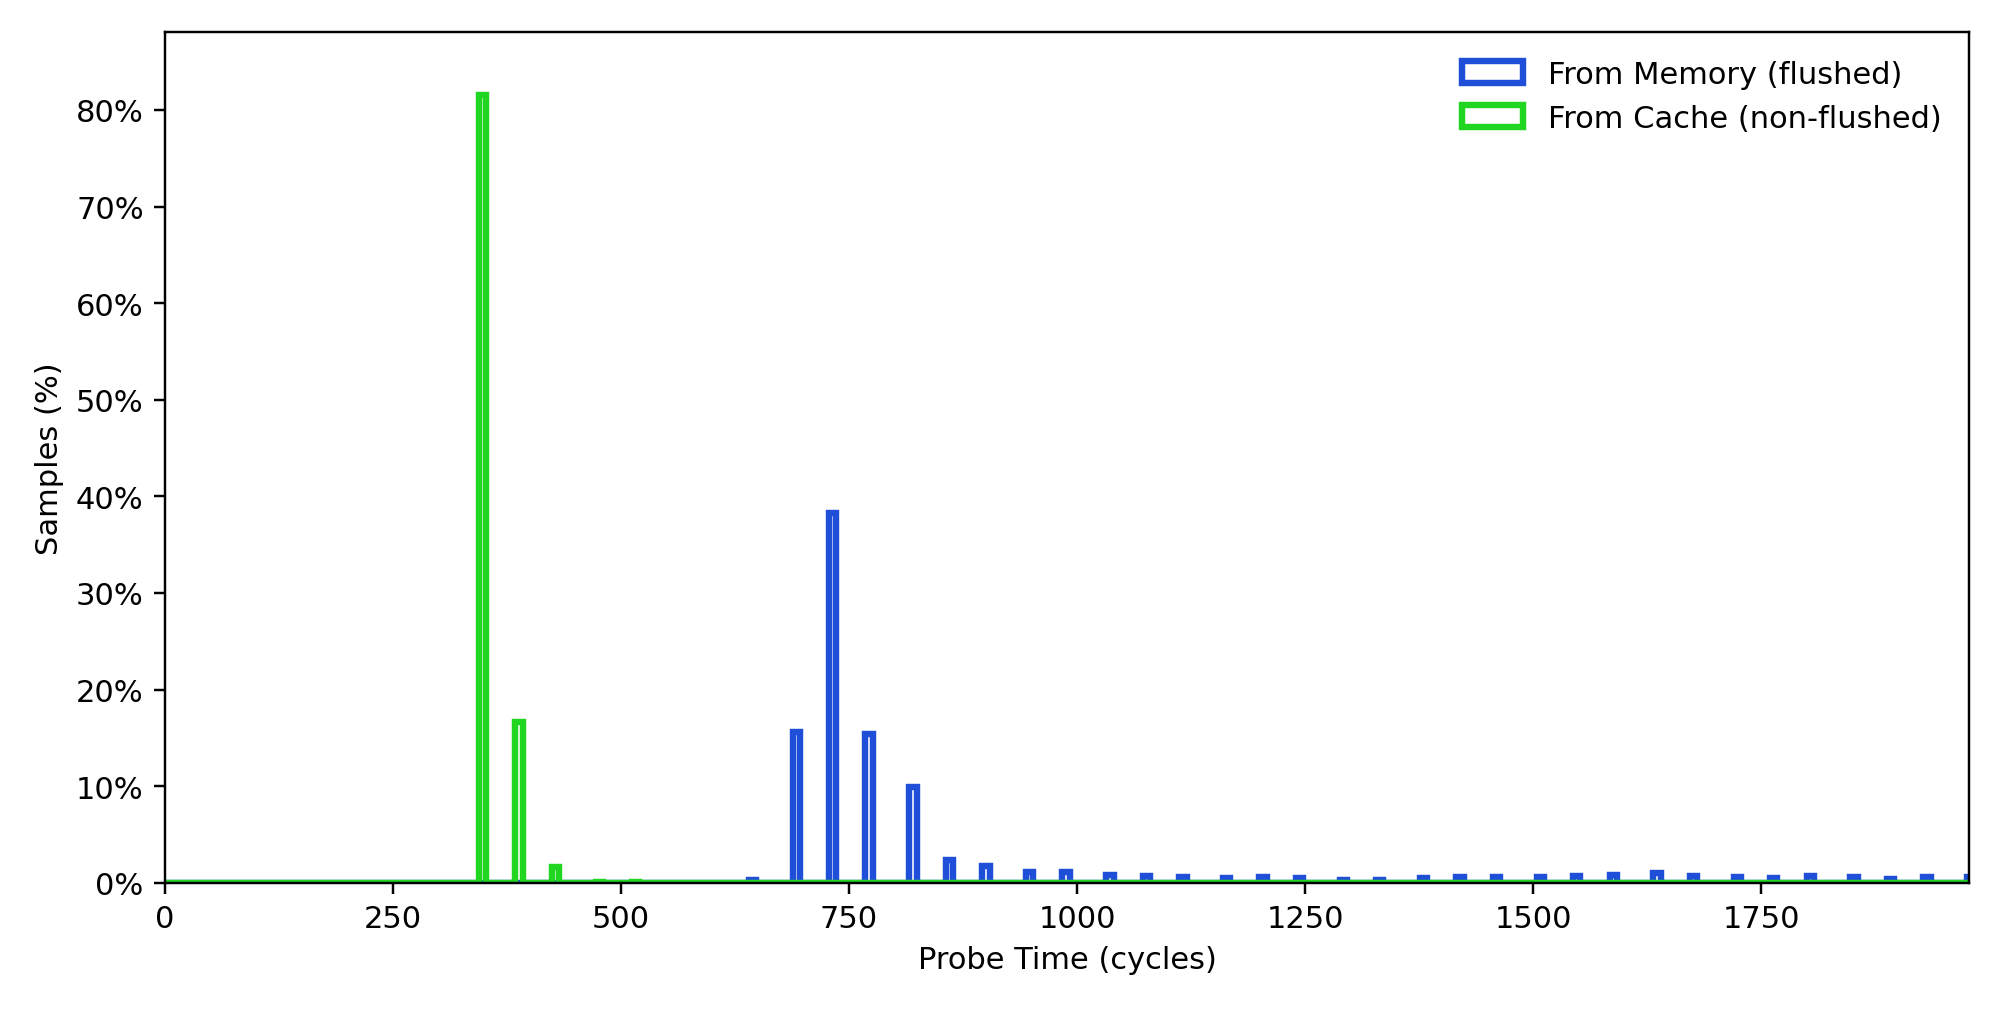

Source data for this figure (header and first rows):
mode, cycles
flushed, 31003
flushed, 1419
flushed, 1161
flushed, 688
flushed, 731
flushed, 731
flushed, 731
flushed, 1247
flushed, 731
flushed, 731
flushed, 731
flushed, 731
flushed, 688
flushed, 731
flushed, 731
flushed, 1677
flushed, 731
flushed, 688
flushed, 731
flushed, 731
flushed, 688
flushed, 1634
flushed, 731
flushed, 1634
flushed, 731
flushed, 731
flushed, 731
flushed, 688
flushed, 731
flushed, 731
flushed, 731
flushed, 903
flushed, 688
flushed, 731
flushed, 731
flushed, 688
flushed, 731
flushed, 731
flushed, 1720
flushed, 731
flushed, 731
flushed, 731
flushed, 688
flushed, 731
flushed, 731
flushed, 1505
flushed, 731
flushed, 989
flushed, 731
flushed, 688
flushed, 731
flushed, 688
flushed, 688
flushed, 688
flushed, 1591
flushed, 731
flushed, 1548
flushed, 688
flushed, 731
flushed, 731
... 9,940 more rows
